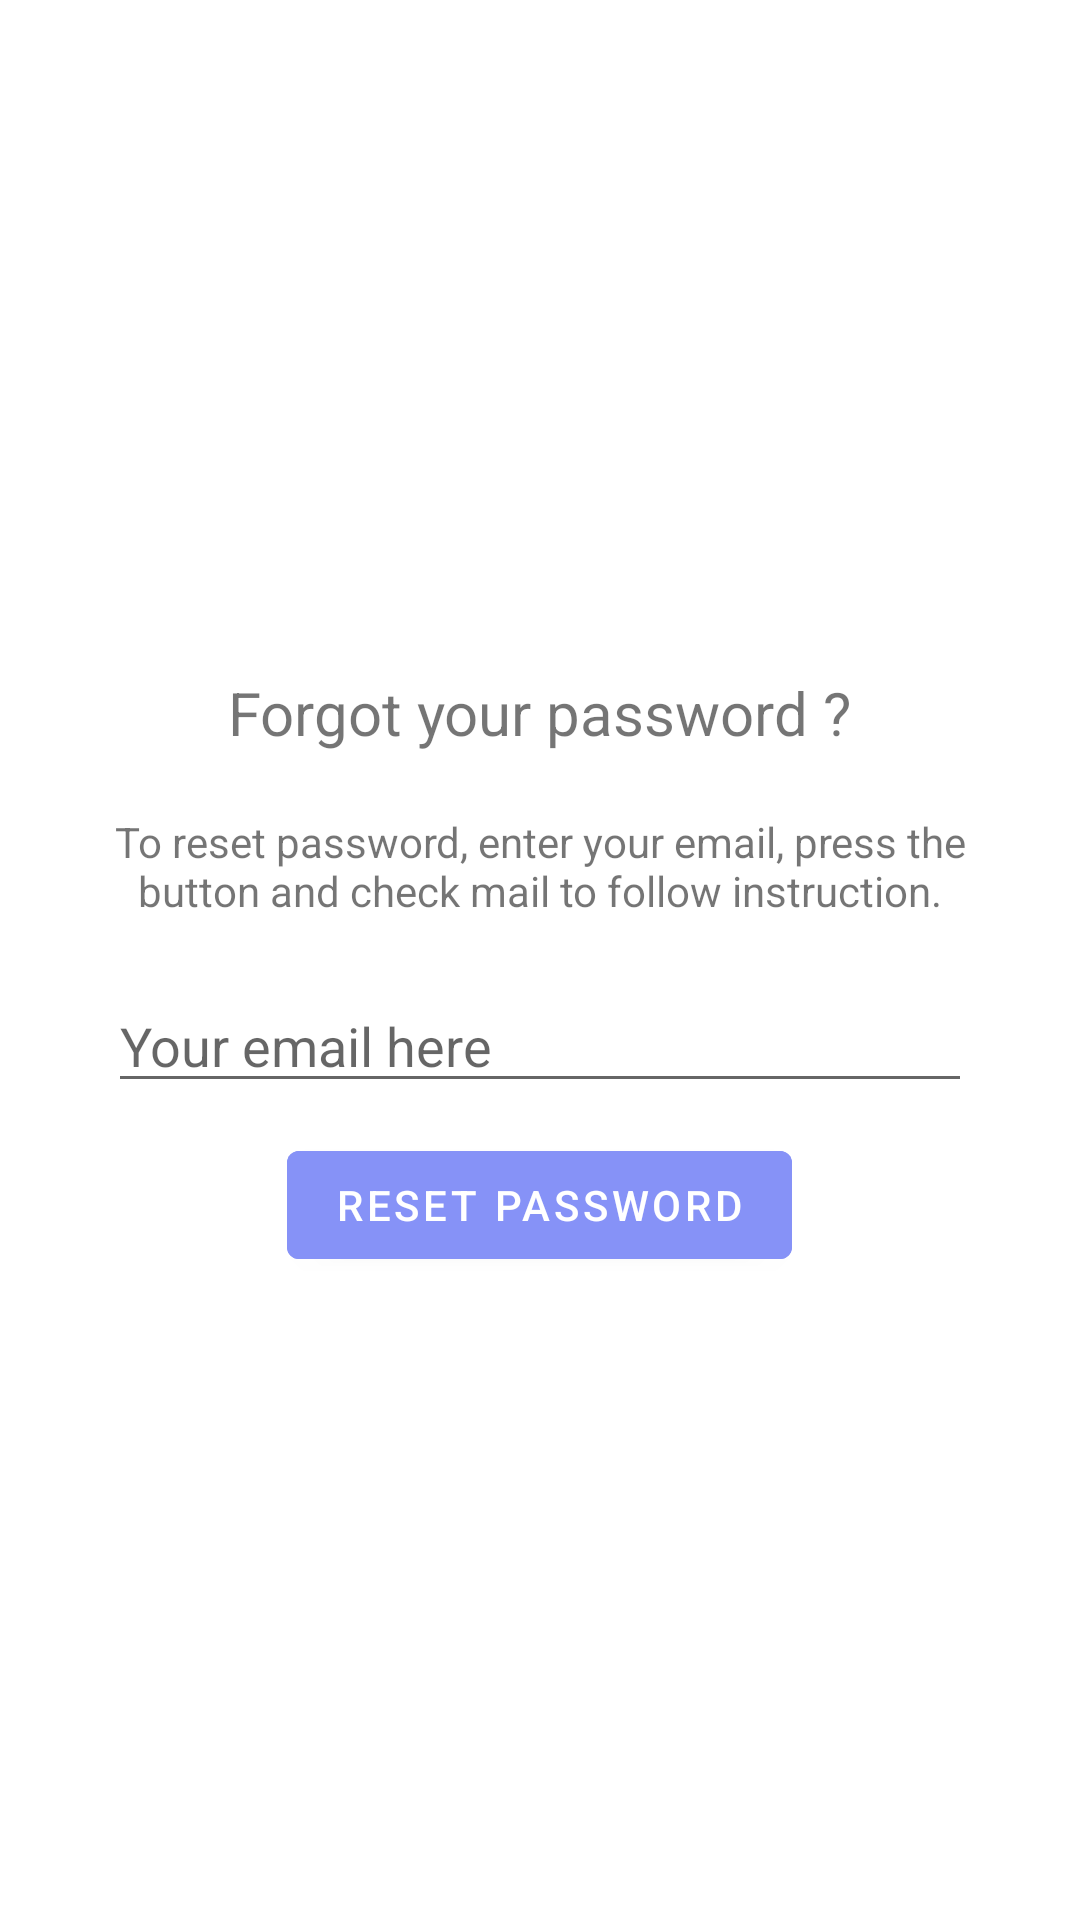

Here is an Android app screen rendered from its layout file. Give the layout XML and the strings, colors and styles it references.
<!-- AndroidManifest.xml: application theme Theme.MSGROUP -->
<!-- res/layout/activity_reset_password.xml -->
<?xml version="1.0" encoding="utf-8"?>
<RelativeLayout xmlns:android="http://schemas.android.com/apk/res/android"
    android:id="@+id/reset_password_layout"
    android:layout_width="match_parent"
    android:layout_height="match_parent"
    android:orientation="vertical"
    android:paddingLeft="16dp"
    android:paddingRight="16dp">

    <LinearLayout
        android:layout_centerInParent="true"
        android:gravity="center_horizontal"
        android:orientation="vertical"
        android:layout_width="wrap_content"
        android:layout_height="wrap_content">

        <TextView
            android:layout_width="wrap_content"
            android:layout_height="wrap_content"
            android:layout_gravity="center_horizontal"
            android:padding="10dp"
            android:text="Forgot your password ?"
            android:textSize="20dp" />

        <TextView
            android:layout_width="wrap_content"
            android:layout_height="wrap_content"
            android:layout_marginBottom="10dp"
            android:gravity="center_horizontal"
            android:padding="10dp"
            android:text="To reset password, enter your email, press the button and check mail to follow instruction."
            android:textSize="14dp" />

        <EditText
            android:id="@+id/edt_reset_email"
            android:layout_width="match_parent"
            android:layout_height="wrap_content"
            android:layout_marginRight="20dp"
            android:layout_marginLeft="20dp"
            android:hint="Your email here"
            android:inputType="textEmailAddress" />

        <Button
            android:id="@+id/btn_reset_password"
            android:layout_width="wrap_content"
            android:layout_height="wrap_content"
            android:backgroundTint="@color/lavender"
            android:layout_marginTop="10dp"
            android:text="Reset Password" />

    </LinearLayout>


</RelativeLayout>
<!-- resources referenced by this layout -->
<resources>
  <color name="lavender">#8692f7</color>
  <style name="Theme.MSGROUP" parent="Theme.MaterialComponents.DayNight.DarkActionBar">
          
          <item name="colorPrimary">@color/purple_500</item>
          <item name="colorPrimaryVariant">@color/purple_700</item>
          <item name="colorOnPrimary">@color/white</item>
          
          <item name="colorSecondary">@color/teal_200</item>
          <item name="colorSecondaryVariant">@color/teal_700</item>
          <item name="colorOnSecondary">@color/black</item>
          
          <item name="android:statusBarColor">?attr/colorPrimaryVariant</item>
          
      </style>
  <color name="purple_500">#000000</color>
  <color name="purple_700">#FF3700B3</color>
  <color name="white">#FFFFFFFF</color>
  <color name="teal_200">#FF03DAC5</color>
  <color name="teal_700">#FF018786</color>
  <color name="black">#000000</color>
</resources>
